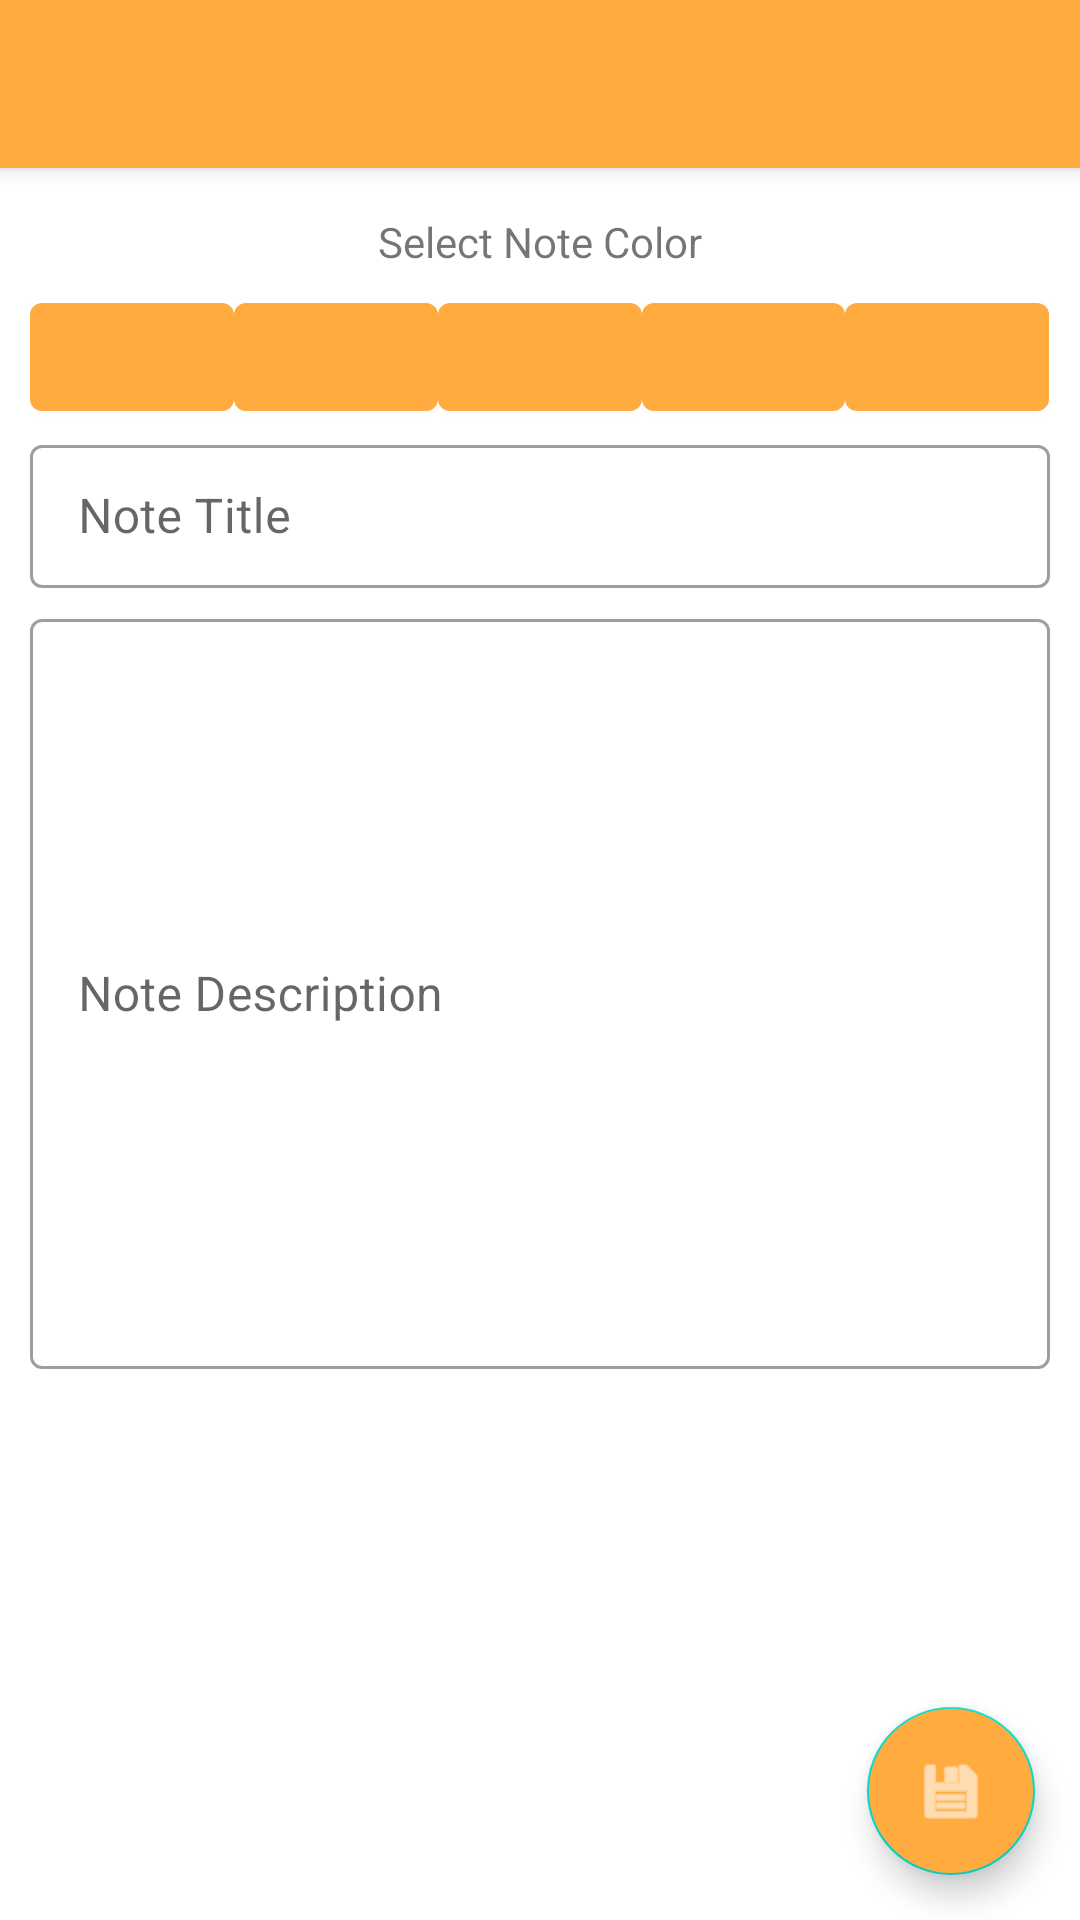

Layout XML and referenced resources for this Android screen:
<!-- AndroidManifest.xml: application theme AppTheme -->
<!-- res/layout/activity_note.xml -->
<?xml version="1.0" encoding="utf-8"?>
<androidx.coordinatorlayout.widget.CoordinatorLayout xmlns:android="http://schemas.android.com/apk/res/android"
    xmlns:app="http://schemas.android.com/apk/res-auto"
    xmlns:tools="http://schemas.android.com/tools"
    android:layout_width="match_parent"
    android:layout_height="match_parent"
    tools:context=".uicomponents.activities.makenote.MakeNoteActivity">

    <com.google.android.material.appbar.AppBarLayout
        android:layout_width="match_parent"
        android:layout_height="wrap_content"
        android:theme="@style/AppTheme.AppBarOverlay">

        <androidx.appcompat.widget.Toolbar
            android:id="@+id/toolbar"
            android:layout_width="match_parent"
            android:layout_height="?attr/actionBarSize"
            android:background="?attr/colorPrimary"
            app:popupTheme="@style/AppTheme.PopupOverlay" />

    </com.google.android.material.appbar.AppBarLayout>

    <include layout="@layout/content_make_note" />

    <com.google.android.material.floatingactionbutton.FloatingActionButton
        android:id="@+id/fab_make_note"
        android:layout_width="wrap_content"
        android:layout_height="wrap_content"
        android:layout_gravity="bottom|end"
        android:layout_margin="@dimen/fab_margin"
        android:backgroundTint="@color/colorPrimary"
        app:srcCompat="@android:drawable/ic_menu_save"
        app:tint="@android:color/white"
        />

</androidx.coordinatorlayout.widget.CoordinatorLayout>
<!-- res/layout/content_make_note.xml (included above) -->
<?xml version="1.0" encoding="utf-8"?>
<androidx.appcompat.widget.LinearLayoutCompat xmlns:android="http://schemas.android.com/apk/res/android"
    xmlns:app="http://schemas.android.com/apk/res-auto"
    xmlns:tools="http://schemas.android.com/tools"
    android:layout_width="match_parent"
    android:layout_height="match_parent"
    android:orientation="vertical"
    app:layout_behavior="@string/appbar_scrolling_view_behavior"
    android:layout_margin="@dimen/margin_10"
    tools:context=".uicomponents.activities.makenote.MakeNoteActivity">

    <TextView
        android:layout_width="wrap_content"
        android:layout_height="wrap_content"
        android:text="Select Note Color"
        android:layout_gravity="center_horizontal"
        android:layout_marginTop="@dimen/margin_5"
        />

    <LinearLayout
        android:layout_width="match_parent"
        android:layout_height="wrap_content"
        android:orientation="horizontal"
        android:layout_marginTop="@dimen/margin_5"
        android:weightSum="1"
        >
        <com.google.android.material.button.MaterialButton
            android:layout_width="0dp"
            android:layout_weight="0.20"
            android:layout_height="wrap_content"
            android:id="@+id/btnRed"
            />
        <com.google.android.material.button.MaterialButton
            android:layout_width="0dp"
            android:layout_weight="0.20"
            android:layout_height="wrap_content"
            android:id="@+id/btnGreen"

            />
        <com.google.android.material.button.MaterialButton
            android:layout_width="0dp"
            android:layout_weight="0.20"
            android:layout_height="wrap_content"
            android:id="@+id/btnBlue"
            />
        <com.google.android.material.button.MaterialButton
            android:layout_width="0dp"
            android:layout_weight="0.20"
            android:layout_height="wrap_content"
            android:id="@+id/btnYellow"
            />
        <com.google.android.material.button.MaterialButton
            android:layout_width="0dp"
            android:layout_weight="0.20"
            android:layout_height="wrap_content"
            android:id="@+id/btnDefault"
            />

    </LinearLayout>



    <com.google.android.material.textfield.TextInputLayout
        android:layout_width="match_parent"
        android:layout_height="wrap_content"
        android:id="@+id/addNoteLayout"
        style="@style/Widget.MaterialComponents.TextInputLayout.OutlinedBox.Dense">
        <com.google.android.material.textfield.TextInputEditText
            android:layout_width="match_parent"
            android:layout_height="wrap_content"
            android:id="@+id/addNoteTitle"
            android:hint="@string/note_title"/>
    </com.google.android.material.textfield.TextInputLayout>

    <com.google.android.material.textfield.TextInputLayout
        android:layout_width="match_parent"
        android:layout_height="wrap_content"
        android:id="@+id/addNoteDescriptionLayout"
        style="@style/Widget.MaterialComponents.TextInputLayout.OutlinedBox"
        android:layout_marginTop="@dimen/margin_5"
        >
        <com.google.android.material.textfield.TextInputEditText
            android:layout_width="match_parent"
            android:layout_height="wrap_content"
            android:id="@+id/addNoteDescription"
            android:minHeight="250dp"
            android:hint="Note Description"/>
    </com.google.android.material.textfield.TextInputLayout>

</androidx.appcompat.widget.LinearLayoutCompat>
<!-- resources referenced by this layout -->
<resources>
  <color name="colorPrimary">#ffab40</color>
  <dimen name="fab_margin">15dp</dimen>
  <dimen name="margin_10">10dp</dimen>
  <dimen name="margin_5">5dp</dimen>
  <string name="note_title">Note Title</string>
  <style name="AppTheme.AppBarOverlay" parent="ThemeOverlay.MaterialComponents.Dark.ActionBar" />
  <style name="AppTheme.PopupOverlay" parent="ThemeOverlay.MaterialComponents.Light" />
  <style name="AppTheme" parent="Theme.MaterialComponents.Light.DarkActionBar">
          
          <item name="colorPrimary">@color/colorPrimary</item>
          <item name="colorPrimaryDark">@color/colorPrimaryDark</item>
          <item name="colorAccent">@color/colorAccent</item>
      </style>
  <color name="colorPrimaryDark">#c77c02</color>
  <color name="colorAccent">#ffdd71</color>
</resources>
